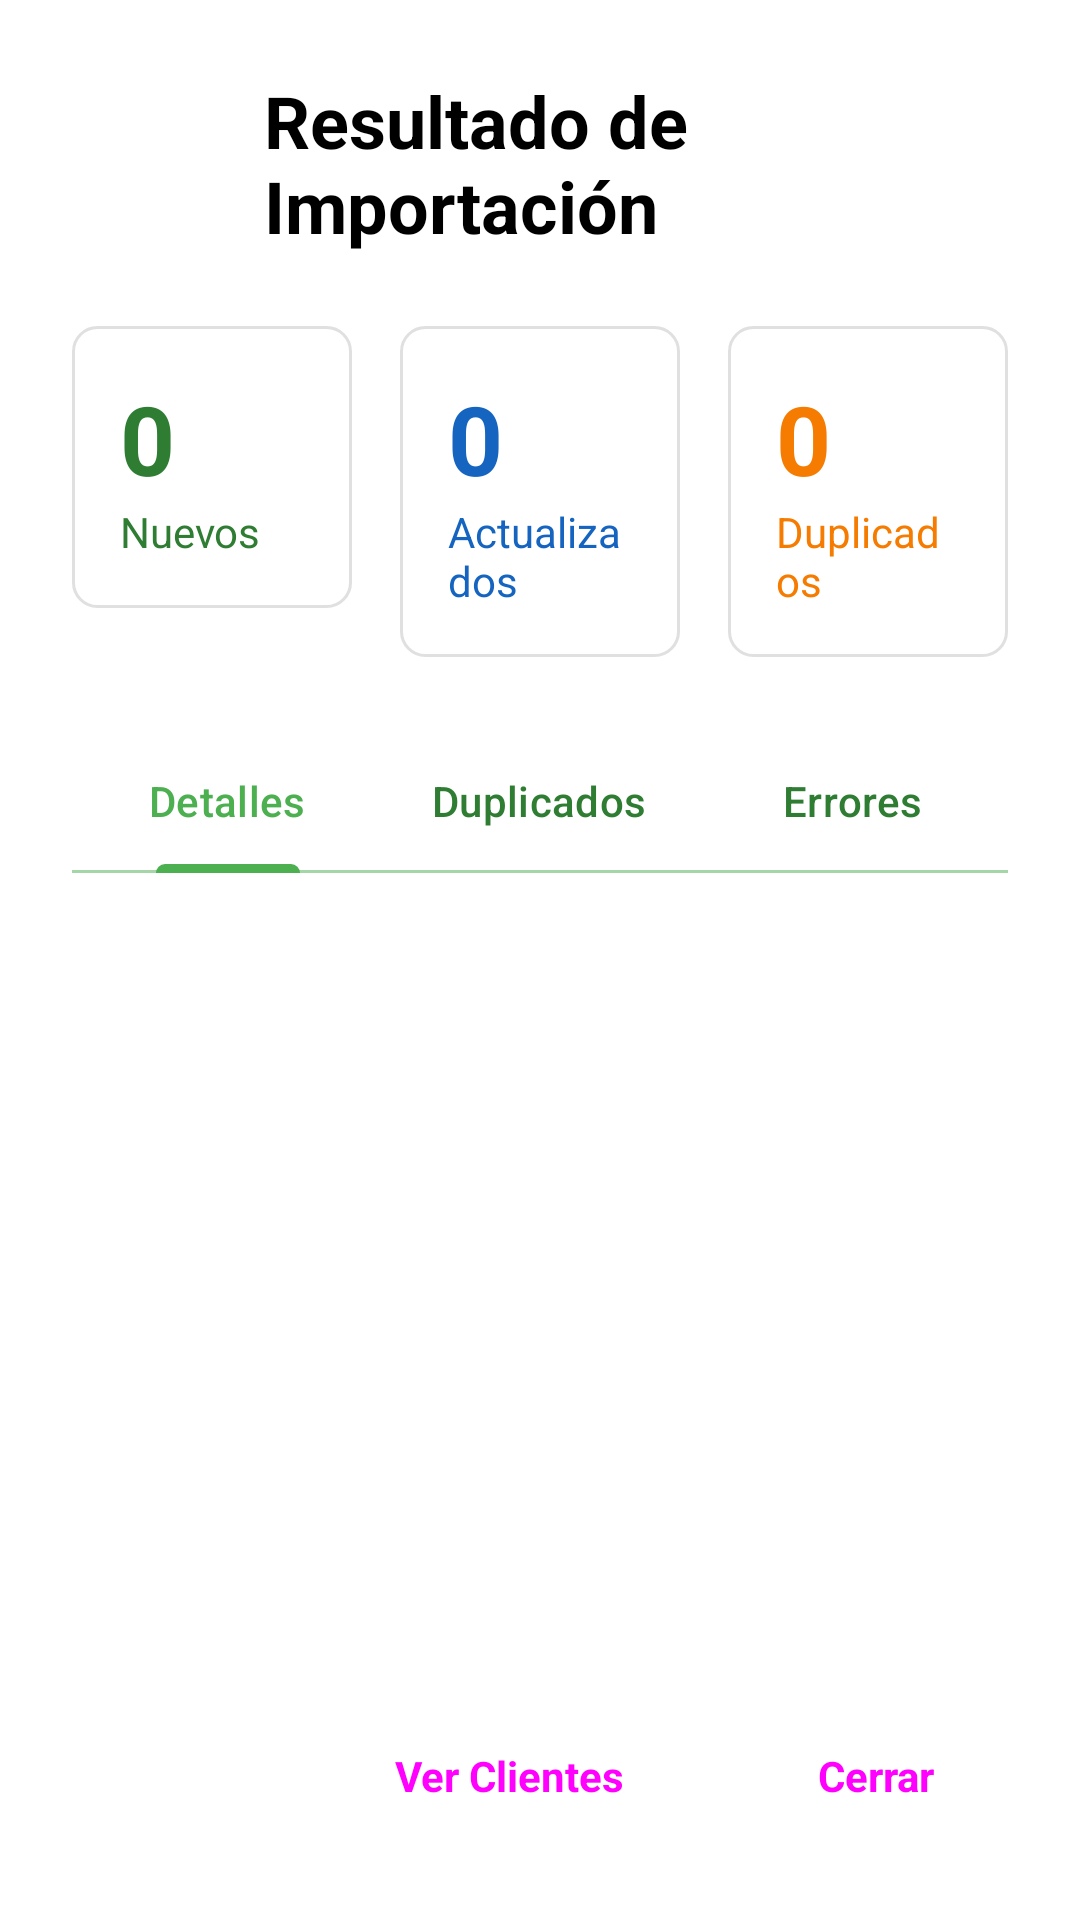

Write the Android layout XML for this screen, with the resource values it uses.
<!-- AndroidManifest.xml: application theme Theme.ChecklistApp -->
<!-- res/layout/dialog_import_result.xml -->
<?xml version="1.0" encoding="utf-8"?>
<androidx.constraintlayout.widget.ConstraintLayout xmlns:android="http://schemas.android.com/apk/res/android"
    xmlns:app="http://schemas.android.com/apk/res-auto"
    android:layout_width="match_parent"
    android:layout_height="match_parent"
    android:background="@color/white"
    android:padding="24dp">

    
    <LinearLayout
        android:id="@+id/header"
        android:layout_width="0dp"
        android:layout_height="wrap_content"
        android:orientation="horizontal"
        android:gravity="center_vertical"
        app:layout_constraintTop_toTopOf="parent"
        app:layout_constraintStart_toStartOf="parent"
        app:layout_constraintEnd_toEndOf="parent">

        <ImageView
            android:id="@+id/icon"
            android:layout_width="48dp"
            android:layout_height="48dp"
            android:src="@drawable/ic_info"
            android:layout_marginEnd="16dp" />

        <TextView
            android:id="@+id/title"
            android:layout_width="0dp"
            android:layout_height="wrap_content"
            android:layout_weight="1"
            android:text="Resultado de Importación"
            android:textSize="24sp"
            android:textStyle="bold"
            android:textColor="@color/black" />

        <ImageButton
            android:id="@+id/closeButton"
            android:layout_width="40dp"
            android:layout_height="40dp"
            android:src="@drawable/ic_close"
            android:background="?attr/selectableItemBackgroundBorderless"
            android:contentDescription="Cerrar" />

    </LinearLayout>

    
    <LinearLayout
        android:id="@+id/summaryCards"
        android:layout_width="0dp"
        android:layout_height="wrap_content"
        android:orientation="horizontal"
        android:layout_marginTop="24dp"
        app:layout_constraintTop_toBottomOf="@id/header"
        app:layout_constraintStart_toStartOf="parent"
        app:layout_constraintEnd_toEndOf="parent">

        
        <LinearLayout
            android:id="@+id/newClientsCard"
            android:layout_width="0dp"
            android:layout_height="wrap_content"
            android:layout_weight="1"
            android:orientation="vertical"
            android:background="@drawable/card_background"
            android:padding="16dp"
            android:layout_marginEnd="8dp">

            <TextView
                android:id="@+id/newClientsCount"
                android:layout_width="wrap_content"
                android:layout_height="wrap_content"
                android:text="0"
                android:textSize="32sp"
                android:textStyle="bold"
                android:textColor="@color/green_700" />

            <TextView
                android:layout_width="wrap_content"
                android:layout_height="wrap_content"
                android:text="Nuevos"
                android:textSize="14sp"
                android:textColor="@color/green_700" />

        </LinearLayout>

        
        <LinearLayout
            android:id="@+id/updatedClientsCard"
            android:layout_width="0dp"
            android:layout_height="wrap_content"
            android:layout_weight="1"
            android:orientation="vertical"
            android:background="@drawable/card_background"
            android:padding="16dp"
            android:layout_marginStart="8dp"
            android:layout_marginEnd="8dp">

            <TextView
                android:id="@+id/updatedClientsCount"
                android:layout_width="wrap_content"
                android:layout_height="wrap_content"
                android:text="0"
                android:textSize="32sp"
                android:textStyle="bold"
                android:textColor="@color/blue_700" />

            <TextView
                android:layout_width="wrap_content"
                android:layout_height="wrap_content"
                android:text="Actualizados"
                android:textSize="14sp"
                android:textColor="@color/blue_700" />

        </LinearLayout>

        
        <LinearLayout
            android:id="@+id/duplicatesCard"
            android:layout_width="0dp"
            android:layout_height="wrap_content"
            android:layout_weight="1"
            android:orientation="vertical"
            android:background="@drawable/card_background"
            android:padding="16dp"
            android:layout_marginStart="8dp">

            <TextView
                android:id="@+id/duplicatesCount"
                android:layout_width="wrap_content"
                android:layout_height="wrap_content"
                android:text="0"
                android:textSize="32sp"
                android:textStyle="bold"
                android:textColor="@color/orange_700" />

            <TextView
                android:layout_width="wrap_content"
                android:layout_height="wrap_content"
                android:text="Duplicados"
                android:textSize="14sp"
                android:textColor="@color/orange_700" />

        </LinearLayout>

    </LinearLayout>

    
    <com.google.android.material.tabs.TabLayout
        android:id="@+id/tabLayout"
        android:layout_width="0dp"
        android:layout_height="wrap_content"
        android:layout_marginTop="24dp"
        app:layout_constraintTop_toBottomOf="@id/summaryCards"
        app:layout_constraintStart_toStartOf="parent"
        app:layout_constraintEnd_toEndOf="parent"
        app:tabMode="fixed"
        app:tabGravity="fill">

        <com.google.android.material.tabs.TabItem
            android:layout_width="wrap_content"
            android:layout_height="wrap_content"
            android:text="Detalles" />

        <com.google.android.material.tabs.TabItem
            android:layout_width="wrap_content"
            android:layout_height="wrap_content"
            android:text="Duplicados" />

        <com.google.android.material.tabs.TabItem
            android:layout_width="wrap_content"
            android:layout_height="wrap_content"
            android:text="Errores" />

    </com.google.android.material.tabs.TabLayout>

    
    <androidx.viewpager2.widget.ViewPager2
        android:id="@+id/viewPager"
        android:layout_width="0dp"
        android:layout_height="0dp"
        android:layout_marginTop="16dp"
        app:layout_constraintTop_toBottomOf="@id/tabLayout"
        app:layout_constraintStart_toStartOf="parent"
        app:layout_constraintEnd_toEndOf="parent"
        app:layout_constraintBottom_toTopOf="@id/buttonContainer" />

    
    <LinearLayout
        android:id="@+id/buttonContainer"
        android:layout_width="0dp"
        android:layout_height="wrap_content"
        android:orientation="horizontal"
        android:gravity="end"
        android:layout_marginTop="24dp"
        app:layout_constraintBottom_toBottomOf="parent"
        app:layout_constraintStart_toStartOf="parent"
        app:layout_constraintEnd_toEndOf="parent">

        <Button
            android:id="@+id/viewClientsButton"
            android:layout_width="wrap_content"
            android:layout_height="wrap_content"
            android:text="Ver Clientes"
            android:layout_marginEnd="16dp"
            style="@style/Widget.Material3.Button" />

        <Button
            android:id="@+id/closeDialogButton"
            android:layout_width="wrap_content"
            android:layout_height="wrap_content"
            android:text="Cerrar"
            style="@style/Widget.Material3.Button.OutlinedButton" />

    </LinearLayout>

</androidx.constraintlayout.widget.ConstraintLayout>
<!-- resources referenced by this layout -->
<resources>
  <color name="black">#FF000000</color>
  <color name="blue_700">#FF1565C0</color>
  <color name="green_700">#FF2E7D32</color>
  <color name="orange_700">#FFF57C00</color>
  <color name="white">#FFFFFFFF</color>
  <!-- drawable card_background (drawable) -->
  <?xml version="1.0" encoding="utf-8"?>
  <shape xmlns:android="http://schemas.android.com/apk/res/android"
      android:shape="rectangle">
      <solid android:color="@color/white" />
      <stroke android:width="1dp" android:color="@color/gray_300" />
      <corners android:radius="8dp" />
      <padding android:left="8dp" android:top="8dp" android:right="8dp" android:bottom="8dp" />
  </shape>
  <style name="Theme.ChecklistApp" parent="Base.Theme.ChecklistApp" />
  <color name="gray_300">#FFE0E0E0</color>
  <color name="green_500">#FF4CAF50</color>
  <color name="green_100">#FFC8E6C9</color>
  <color name="green_900">#FF0D3B0D</color>
  <color name="blue_500">#FF2196F3</color>
  <color name="blue_100">#FFBBDEFB</color>
  <color name="blue_900">#FF0A3A7A</color>
  <color name="orange_500">#FFFF9800</color>
  <color name="orange_100">#FFFFE0B2</color>
  <color name="orange_900">#FFBF360C</color>
  <color name="red">#FFF44336</color>
  <color name="red_100">#FFFFCDD2</color>
  <color name="red_900">#FFB71C1C</color>
  <color name="green_300">#FF81C784</color>
  <color name="green_200">#FFA5D6A7</color>
  <color name="green_50">#FFE8F5E8</color>
</resources>
